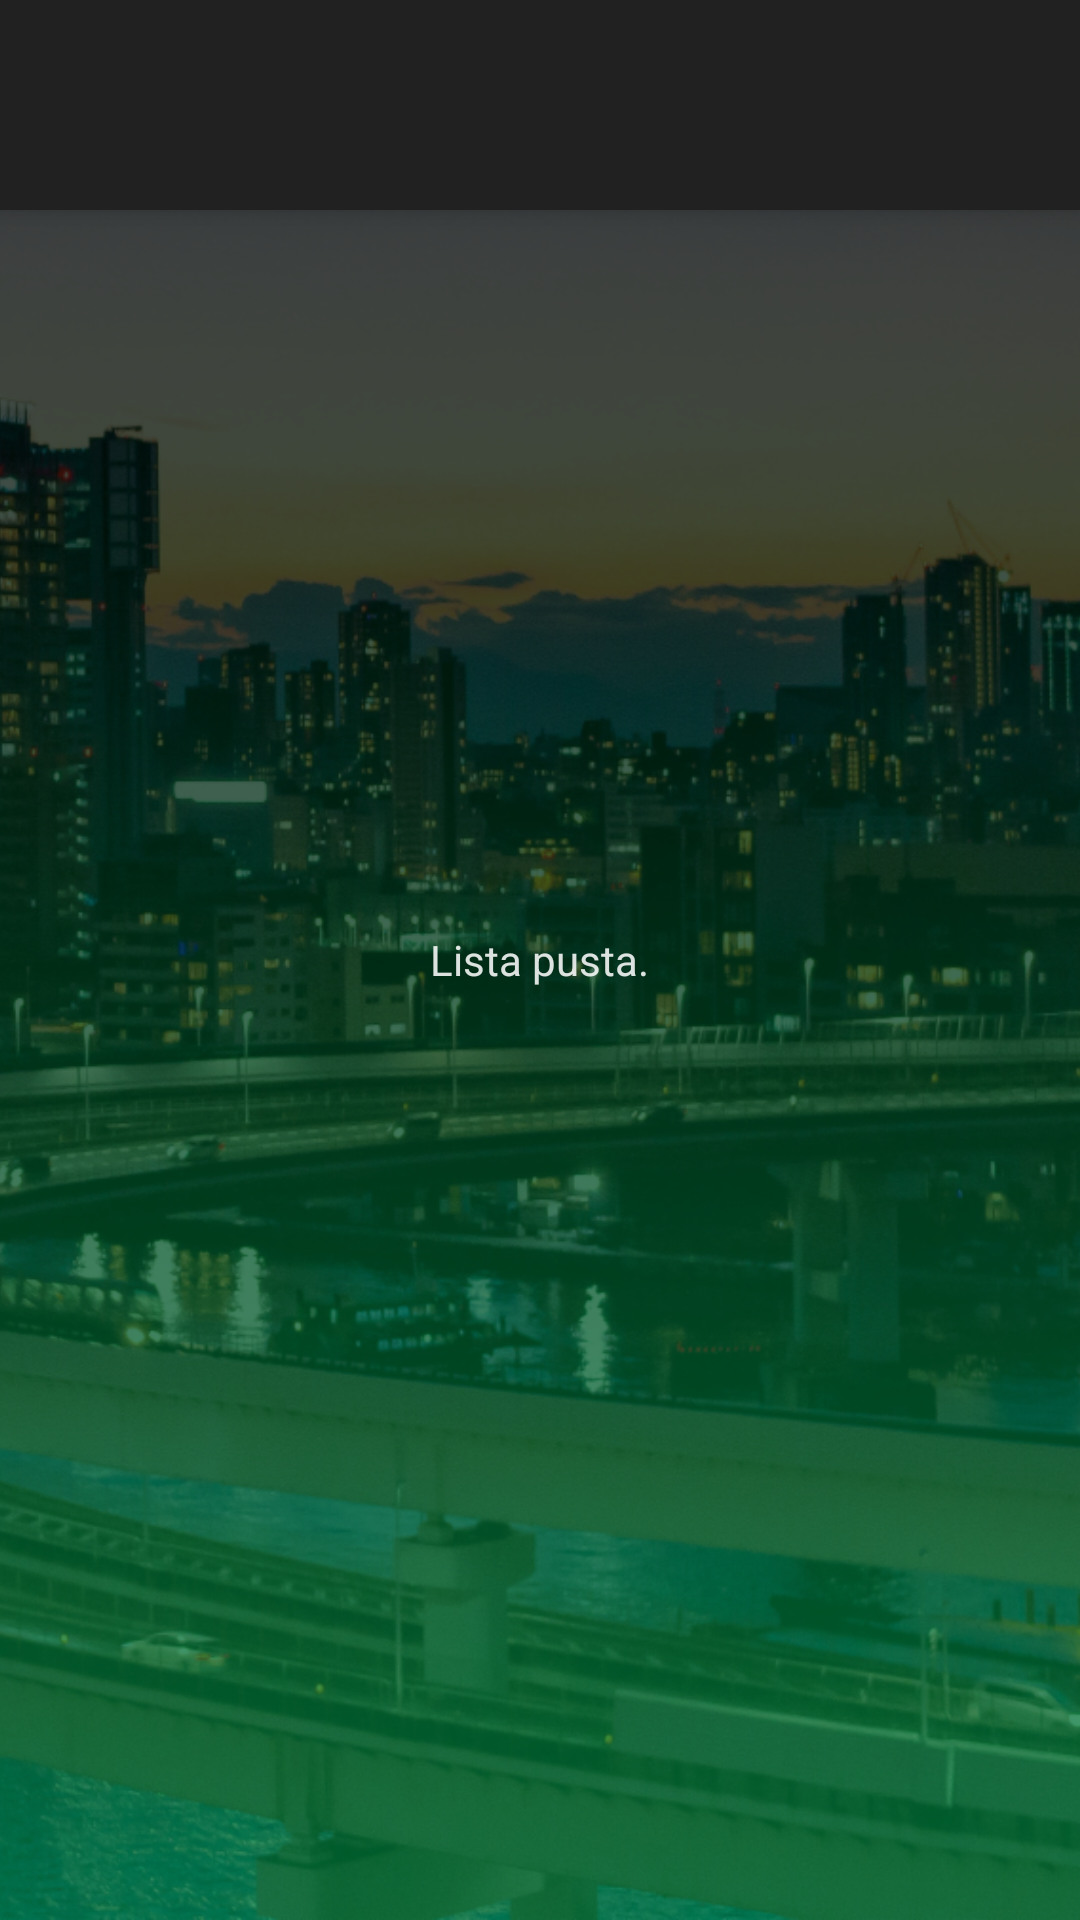

Android layout source for this screen:
<!-- AndroidManifest.xml: application theme AppTheme -->
<!-- res/layout/activity_display_expenses.xml -->
<?xml version="1.0" encoding="utf-8"?>
<android.support.design.widget.CoordinatorLayout xmlns:android="http://schemas.android.com/apk/res/android"
    xmlns:app="http://schemas.android.com/apk/res-auto"
    xmlns:tools="http://schemas.android.com/tools"
    android:layout_width="match_parent"
    android:layout_height="match_parent"
    android:fitsSystemWindows="true"
    tools:context="com.example.joanna.mobilnyportfel.displayExpenses">

    <android.support.design.widget.AppBarLayout
        android:id="@+id/app_bar"
        android:layout_width="match_parent"
        android:layout_height="70dp"
        android:fitsSystemWindows="true"
        android:theme="@style/AppTheme.AppBarOverlay">
        </android.support.design.widget.AppBarLayout>

    <include layout="@layout/content_display_expenses" />


</android.support.design.widget.CoordinatorLayout>
<!-- res/layout/content_display_expenses.xml (included above) -->
<?xml version="1.0" encoding="utf-8"?>
<android.support.constraint.ConstraintLayout xmlns:android="http://schemas.android.com/apk/res/android"
    xmlns:app="http://schemas.android.com/apk/res-auto"
    xmlns:tools="http://schemas.android.com/tools"
    android:layout_width="match_parent"
    android:layout_height="match_parent">

    <FrameLayout
        android:id="@+id/frameLayout"
        android:layout_width="match_parent"
        android:layout_height="match_parent"
        android:background="#000">

        <ImageView
            android:id="@+id/imageView"
            android:layout_width="wrap_content"
            android:layout_height="wrap_content"
            android:scaleType="centerCrop"
            app:srcCompat="@drawable/background" />

    </FrameLayout>

    <RelativeLayout xmlns:android="http://schemas.android.com/apk/res/android"
        android:layout_width="fill_parent"
        android:layout_height="fill_parent">


        <TextView
            android:id="@+id/empty"
            android:layout_width="wrap_content"
            android:layout_height="wrap_content"
            android:layout_centerInParent="true"
            android:text="Lista pusta."
            android:textColor="#DCffffff"/>

    </RelativeLayout>

    <ListView
        android:id="@+id/list_view"
        android:layout_width="0dp"
        android:layout_height="wrap_content"
        android:layout_alignParentLeft="true"
        android:layout_alignParentStart="true"
        android:layout_alignParentTop="true"
        android:layout_marginEnd="8dp"
        android:layout_marginStart="8dp"
        android:divider="@color/colorAccentDark"
        android:dividerHeight="1dp"
        android:padding="10dp"
        app:layout_constraintEnd_toEndOf="parent"
        app:layout_constraintStart_toStartOf="@+id/frameLayout"
        tools:layout_editor_absoluteY="0dp"></ListView>

</android.support.constraint.ConstraintLayout>
<!-- resources referenced by this layout -->
<resources>
  <color name="colorAccentDark">#7a0d00</color>
  <!-- drawable background: png bitmap (drawable-ldpi, 602313 bytes) -->
  <style name="AppTheme.AppBarOverlay" parent="ThemeOverlay.AppCompat.Dark.ActionBar" />
  <style name="AppTheme" parent="Theme.AppCompat.Light.DarkActionBar">
  
      </style>
</resources>
